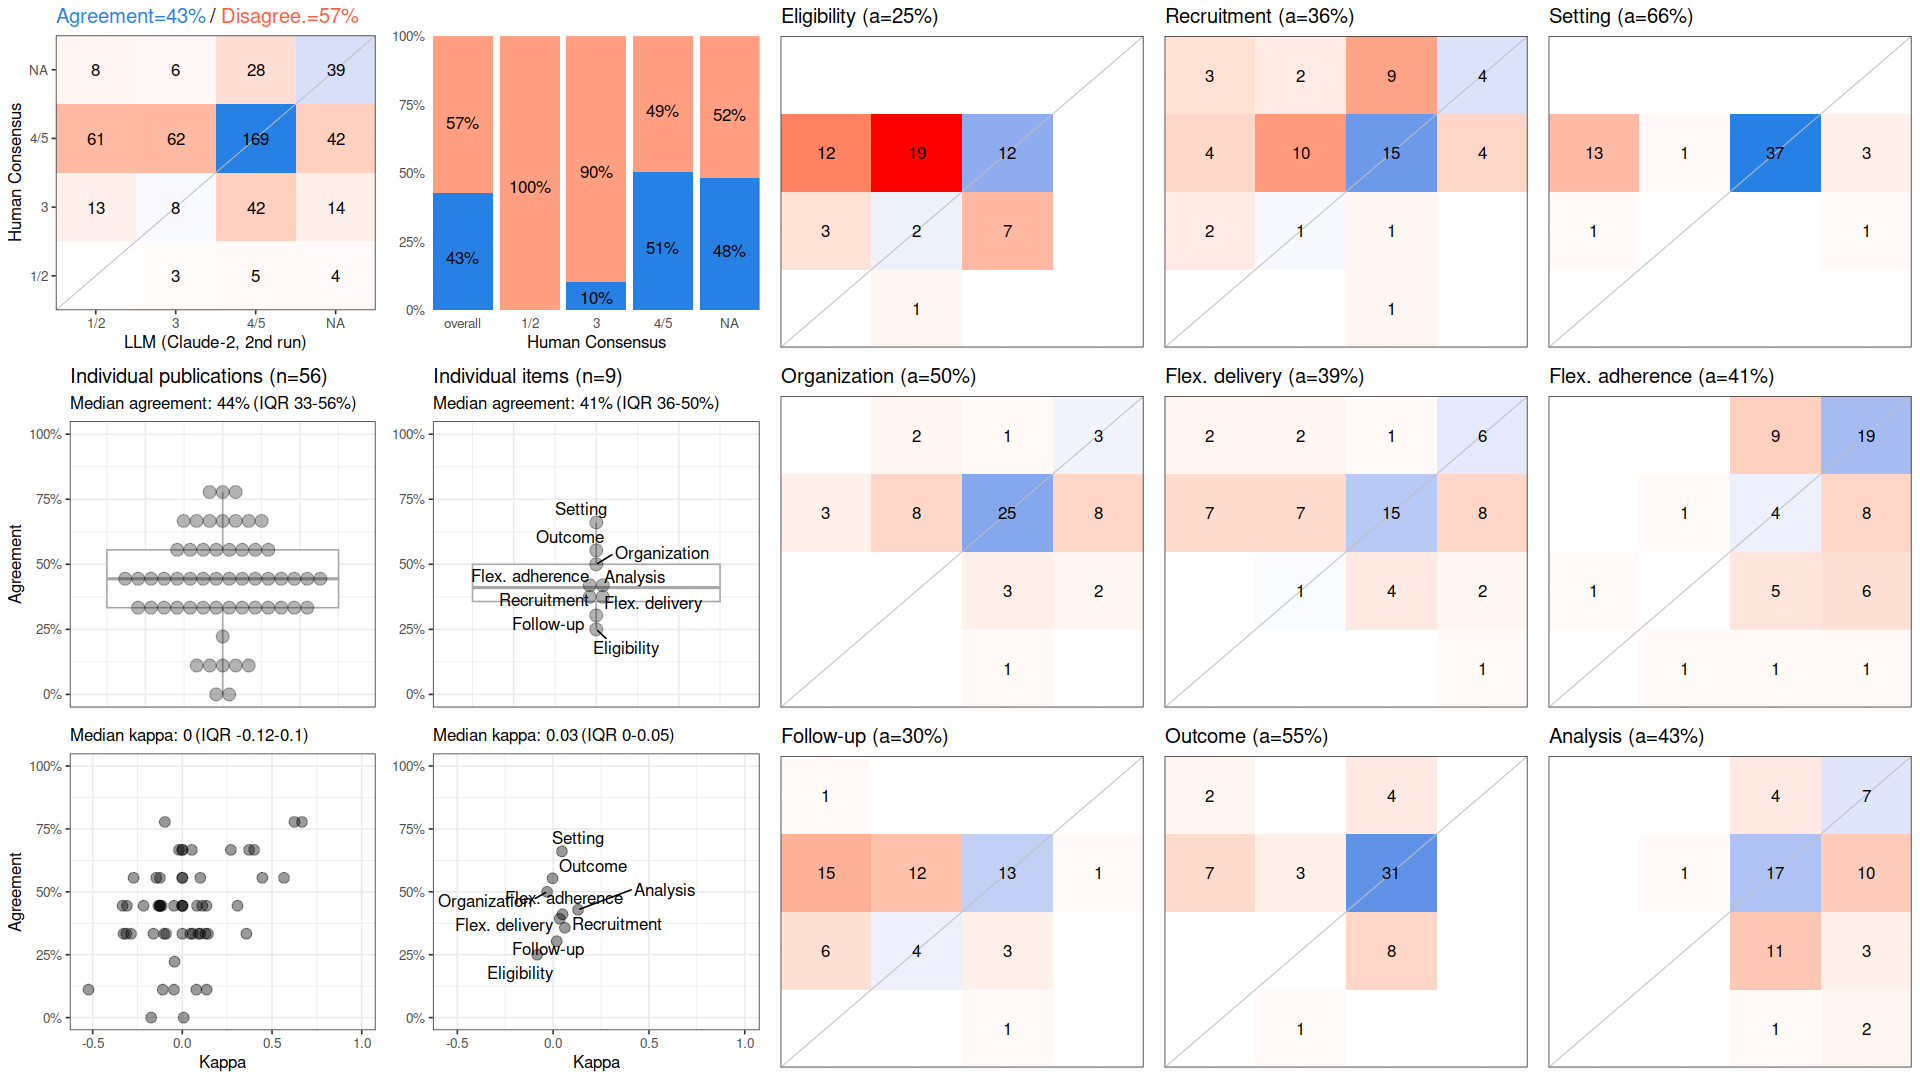

Source data for this figure (header and first rows):
, cohen_kappa_w, cohen_kappa_w_ci_low, cohen_kappa_w_ci_high, agreement, agreement_ci_low, agreement_ci_high, deferring_fraction, deferring_fraction_ci_low, deferring_fraction_ci_high
combined, 0.01384, -0.06126, 0.08179, 0.4286, 0.377, 0.4742, 0, 0, 0
Eligibility, -0.08333, NA, NA, 0.25, NA, NA, 0, NA, NA
Recruitment, 0.06114, NA, NA, 0.3571, NA, NA, 0, NA, NA
Setting, 0.04583, NA, NA, 0.6607, NA, NA, 0, NA, NA
Organization, -0.03178, NA, NA, 0.5, NA, NA, 0, NA, NA
Flex. delivery, 0.03418, NA, NA, 0.3929, NA, NA, 0, NA, NA
Flex. adherence, 0.04906, NA, NA, 0.4107, NA, NA, 0, NA, NA
Follow-up, 0.01873, NA, NA, 0.3036, NA, NA, 0, NA, NA
Outcome, -0.003115, NA, NA, 0.5536, NA, NA, 0, NA, NA
Analysis, 0.13, NA, NA, 0.4286, NA, NA, 0, NA, NA
